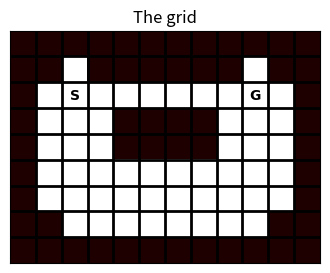

Write the Python code that produced this figure. (Note: this script raises an exception after producing the figure.)


import matplotlib.collections as mcoll
import matplotlib.pyplot as plt
import numpy as np

np.set_printoptions(precision=3, suppress=1)

W = -100  # wall
G = 100  # goal

GRID_LAYOUT = np.array([
  [W, W, W, W, W, W, W, W, W, W, W, W],
  [W, W, 0, W, W, W, W, W, W, 0, W, W],
  [W, 0, 0, 0, 0, 0, 0, 0, 0, G, 0, W],
  [W, 0, 0, 0, W, W, W, W, 0, 0, 0, W],
  [W, 0, 0, 0, W, W, W, W, 0, 0, 0, W],
  [W, 0, 0, 0, 0, 0, 0, 0, 0, 0, 0, W],
  [W, 0, 0, 0, 0, 0, 0, 0, 0, 0, 0, W],
  [W, W, 0, 0, 0, 0, 0, 0, 0, 0, W, W],
  [W, W, W, W, W, W, W, W, W, W, W, W]
])

class Grid(object):

  def __init__(self, noisy=False):
    # -1: wall
    # 0: empty, episode continues
    # other: number indicates reward, episode will terminate
    self._layout = GRID_LAYOUT
    self._start_state = (2, 2)
    self._state = self._start_state
    self._number_of_states = np.prod(np.shape(self._layout))
    self._noisy = noisy

  @property
  def number_of_states(self):
    return self._number_of_states

  def get_obs(self):
    y, x = self._state
    return y*self._layout.shape[1] + x

  def obs_to_state(self, obs):
    x = obs % self._layout.shape[1]
    y = obs // self._layout.shape[1]
    s = np.copy(grid._layout)
    s[y, x] = 4
    return s

  def step(self, action):
    y, x = self._state

    if action == 0:  # up
      new_state = (y - 1, x)
    elif action == 1:  # right
      new_state = (y, x + 1)
    elif action == 2:  # down
      new_state = (y + 1, x)
    elif action == 3:  # left
      new_state = (y, x - 1)
    else:
      raise ValueError("Invalid action: {} is not 0, 1, 2, or 3.".format(action))

    new_y, new_x = new_state
    reward = self._layout[new_y, new_x]
    if self._layout[new_y, new_x] == W:  # wall
      discount = 0.9
      new_state = (y, x)
    elif self._layout[new_y, new_x] == 0:  # empty cell
      reward = -1.
      discount = 0.9
    else:  # a goal
      discount = 0.
      new_state = self._start_state

    if self._noisy:
      width = self._layout.shape[1]
      reward += 10*np.random.normal(0, width - new_x + new_y)

    self._state = new_state
    return reward, discount, self.get_obs()

  def plot_grid(self):
    plt.figure(figsize=(4, 4))
    plt.imshow(self._layout != W, interpolation="nearest", cmap='pink')
    plt.gca().grid(0)
    plt.xticks([])
    plt.yticks([])
    plt.title("The grid")
    plt.text(2, 2, r"$\mathbf{S}$", ha='center', va='center')
    plt.text(9, 2, r"$\mathbf{G}$", ha='center', va='center')
    h, w = self._layout.shape
    for y in range(h-1):
      plt.plot([-0.5, w-0.5], [y+0.5, y+0.5], '-k', lw=2)
    for x in range(w-1):
      plt.plot([x+0.5, x+0.5], [-0.5, h-0.5], '-k', lw=2)


def run_experiment(env, agent, number_of_steps):
  mean_reward = 0.
  try:
    action = agent.initial_action()
  except AttributeError:
    action = 0
  for _ in range(number_of_steps):
    reward, discount, next_state = env.step(action)
    action = agent.step(reward, discount, next_state)
    mean_reward += reward
  return mean_reward/float(number_of_steps)

map_from_action_to_subplot = lambda a: (2, 6, 8, 4)[a]
map_from_action_to_name = lambda a: ("up", "right", "down", "left")[a]

def plot_values(grid, values, colormap='pink', vmin=0, vmax=10):
  plt.imshow(values - 1000*(grid<0), interpolation="nearest", cmap=colormap, vmin=vmin, vmax=vmax)
  plt.yticks([])
  plt.xticks([])
  plt.colorbar(ticks=[vmin, vmax])

def plot_action_values(grid, action_values, vmin=-5, vmax=5):
  q = action_values
  fig = plt.figure(figsize=(10, 10))
  fig.subplots_adjust(wspace=0.3, hspace=0.3)
  for a in [0, 1, 2, 3]:
    plt.subplot(4, 3, map_from_action_to_subplot(a))
    plot_values(grid, q[..., a], vmin=vmin, vmax=vmax)
    action_name = map_from_action_to_name(a)
    plt.title(r"$q(s, \mathrm{" + action_name + r"})$")

  plt.subplot(4, 3, 5)
  v = np.max(q, axis=-1)
  plot_values(grid, v, colormap='summer', vmin=vmin, vmax=vmax)
  plt.title("$v(s)$")

  # Plot arrows:
  plt.subplot(4, 3, 11)
  plot_values(grid, grid==0, vmax=1)
  for row in range(len(grid)):
    for col in range(len(grid[0])):
      if grid[row][col] == 0:
        argmax_a = np.argmax(q[row, col])
        if argmax_a == 0:
          x = col
          y = row + 0.5
          dx = 0
          dy = -0.8
        if argmax_a == 1:
          x = col - 0.5
          y = row
          dx = 0.8
          dy = 0
        if argmax_a == 2:
          x = col
          y = row - 0.5
          dx = 0
          dy = 0.8
        if argmax_a == 3:
          x = col + 0.5
          y = row
          dx = -0.8
          dy = 0
        plt.arrow(x, y, dx, dy, width=0.02, head_width=0.4, head_length=0.4, length_includes_head=True, fc='k', ec='k')

def plot_rewards(xs, rewards, color):
  mean = np.mean(rewards, axis=0)
  p90 = np.percentile(rewards, 90, axis=0)
  p10 = np.percentile(rewards, 10, axis=0)
  plt.plot(xs, mean, color=color, alpha=0.6)
  plt.fill_between(xs, p90, p10, color=color, alpha=0.3)

def parameter_study(parameter_values, parameter_name, agent_constructor,
                    env_constructor, color,
                    repetitions=10, number_of_steps=int(1e4)):
  mean_rewards = np.zeros((repetitions, len(parameter_values)))
  greedy_rewards = np.zeros((repetitions, len(parameter_values)))
  for rep in range(repetitions):
    for i, p in enumerate(parameter_values):
      env = env_constructor()
      agent = agent_constructor()
      if 'eps' in parameter_name:
        agent.set_epsilon(p)
      elif 'alpha' in parameter_name:
        agent._step_size = p
      else:
        raise NameError("Unknown parameter_name: {}".format(parameter_name))
      mean_rewards[rep, i] = run_experiment(env, agent, number_of_steps)
      agent.set_epsilon(0.)
      agent._step_size = 0.
      greedy_rewards[rep, i] = run_experiment(env, agent, number_of_steps//10)
      del env
      del agent

  plt.subplot(1, 2, 1)
  plot_rewards(parameter_values, mean_rewards, color)
  plt.yticks=([0, 1], [0, 1])
  plt.ylabel("Average reward over first {} steps".format(number_of_steps), size=12)
  plt.xlabel(parameter_name, size=12)

  plt.subplot(1, 2, 2)
  plot_rewards(parameter_values, greedy_rewards, color)
  plt.yticks=([0, 1], [0, 1])
  plt.ylabel("Final rewards, with greedy policy".format(number_of_steps), size=12)
  plt.xlabel(parameter_name, size=12)

def epsilon_greedy(q_values, epsilon):
  if epsilon < np.random.random():
    return np.argmax(q_values)
  else:
    return np.random.randint(np.array(q_values).shape[-1])


def colorline(x, y, z):
  """
  Based on:
  http://nbviewer.ipython.org/github/dpsanders/matplotlib-examples/blob/master/colorline.ipynb
  http://matplotlib.org/examples/pylab_examples/multicolored_line.html
  Plot a colored line with coordinates x and y
  Optionally specify colors in the array z
  Optionally specify a colormap, a norm function and a line width
  """
  segments = make_segments(x, y)
  lc = mcoll.LineCollection(segments, array=z, cmap=plt.get_cmap('copper_r'),
                            norm=plt.Normalize(0.0, 1.0), linewidth=3)

  ax = plt.gca()
  ax.add_collection(lc)
  return lc


def make_segments(x, y):
  """
  Create list of line segments from x and y coordinates, in the correct format
  for LineCollection: an array of the form numlines x (points per line) x 2 (x
  and y) array
  """
  points = np.array([x, y]).T.reshape(-1, 1, 2)
  segments = np.concatenate([points[:-1], points[1:]], axis=1)
  return segments


def plotting_helper_function(_x, _y, title=None, ylabel=None):
  z = np.linspace(0, 0.9, len(_x))**0.7
  colorline(_x, _y, z)
  plt.plot(0, 0, '*', color='#000000', ms=20, alpha=0.7, label='$w^*$')
  plt.plot(1, 1, '.', color='#ee0000', alpha=0.7, ms=20, label='$w_0$')
  min_y, max_y = np.min(_y), np.max(_y)
  min_x, max_x = np.min(_x), np.max(_x)
  min_y, max_y = np.min([0, min_y]), np.max([0, max_y])
  min_x, max_x = np.min([0, min_x]), np.max([0, max_x])
  range_y = max_y - min_y
  range_x = max_x - min_x
  max_range = np.max([range_y, range_x])
  plt.arrow(_x[-3], _y[-3], _x[-1] - _x[-3], _y[-1] - _y[-3], color='k',
            head_width=0.04*max_range, head_length=0.04*max_range,
            head_starts_at_zero=False)
  plt.ylim(min_y - 0.2*range_y, max_y + 0.2*range_y)
  plt.xlim(min_x - 0.2*range_x, max_x + 0.2*range_x)
  ax = plt.gca()
  ax.ticklabel_format(style='plain', useMathText=True)
  plt.legend(loc=2)
  plt.xticks(rotation=12, fontsize=10)
  plt.yticks(rotation=12, fontsize=10)
  plt.locator_params(nbins=3)
  if title is not None:
    plt.title(title, fontsize=20)
  if ylabel is not None:
    plt.ylabel(ylabel, fontsize=20)


class Random(object):

  def __init__(self, number_of_actions, number_of_states, initial_state):
    self._number_of_actions = number_of_actions

  def step(self, reward, discount, next_state):
    next_action = np.random.randint(self._number_of_actions)
    return next_action

GRID = Grid()
GRID.plot_grid()

class RandomTD(object):

  def __init__(self, number_of_states, number_of_actions, initial_state, step_size=0.1):
    ...

  @property
  def state_values(self):
    ...
    return values

  def step(self, reward, discount, next_state):
    ...
    return action

# Do not modify this cell.
AGENT = RandomTD(GRID._layout.size, 4, GRID.get_obs())
run_experiment(GRID, AGENT, int(1e5))
v = AGENT.state_values
plot_values(GRID_LAYOUT,
            v.reshape(GRID._layout.shape),
            colormap="pink", vmin=-400, vmax=100)

# state features (do not change)
x1 = np.array([1., 1.])
x2 = np.array([2., 1.])

def expected_update(w, pi, mu, trace_parameter, discount):
  ...
  return expected_weight_update

def generate_ws(w, pi, mu, l, g):
  """Apply the expected update 1000 times"""
  ws = [w]
  for _ in range(1000):
    w = w + expected_update(w, pi, mu, l, g, lr=0.1)
    ws.append(w)
  return np.array(ws)

mu = 0.5  # behaviour
g = 0.99  # discount

lambdas = np.array([0, 0.8, 0.9, 0.95, 1.])
pis = np.array([0., 0.1, 0.2, 0.5, 1.])

fig = plt.figure(figsize=(22, 17))
fig.subplots_adjust(wspace=0.25, hspace=0.3)

for r, pi in enumerate(pis):
  for c, l in enumerate(lambdas):
    plt.subplot(len(pis), len(lambdas), r*len(lambdas) + c + 1)
    w = np.ones_like(x1)
    ws = generate_ws(w, pi, mu, l, g)
    title = '$\\lambda={:1.3f}$'.format(l) if r == 0 else None
    ylabel = '$\\pi={:1.1f}$'.format(pi) if c == 0 else None
    plotting_helper_function(ws[:, 0], ws[:, 1], title, ylabel)

